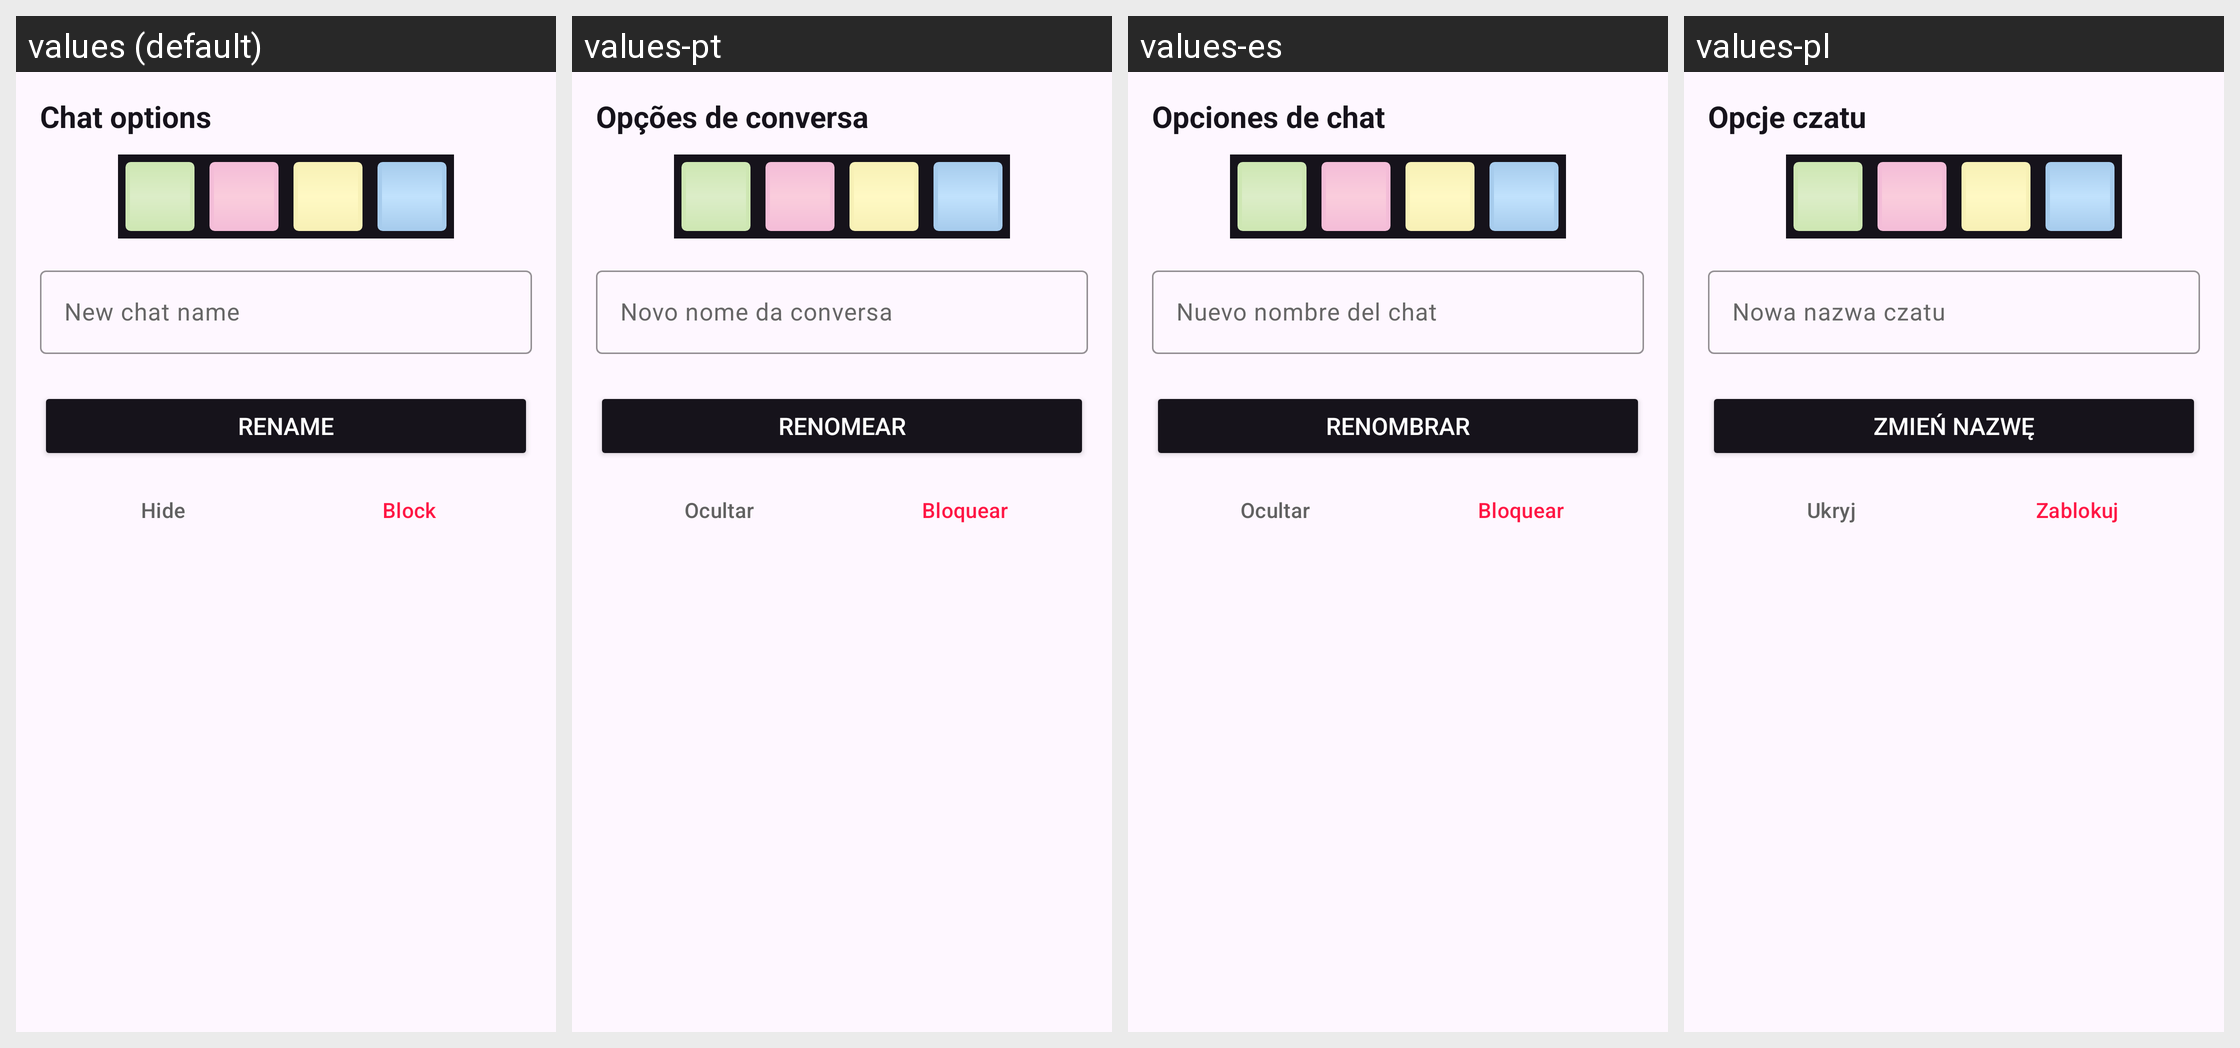

For this localized Android screen grid, give each drawn string resource with its value in every locale shown.
Android screen res/layout/dialog_chat_options.xml rendered under 4 locales, left to right: values (default), values-pt, values-es, values-pl. Device: Nexus 5 (rendered at 1080×1920; each locale shown at half size, 540×960, under a caption strip naming it); theme Theme.Lim.
Other locales in the repository, not shown: values-ar, values-hi, values-in, values-ru, values-tl, values-tr.
Strings drawn on this screen, with the default value and each locale's value (text and hints the layout hard-codes, and strings that could not be matched under every locale, appear in the picture but are not listed):

rename_chat_title
  values: Chat options
  values-pt: Opções de conversa
  values-es: Opciones de chat
  values-pl: Opcje czatu

rename_chat_hint
  values: New chat name
  values-pt: Novo nome da conversa
  values-es: Nuevo nombre del chat
  values-pl: Nowa nazwa czatu

rename_chat_btn
  values: Rename
  values-pt: Renomear
  values-es: Renombrar
  values-pl: Zmień nazwę

hide_chat
  values: Hide
  values-pt: Ocultar
  values-es: Ocultar
  values-pl: Ukryj

block_chat
  values: Block
  values-pt: Bloquear
  values-es: Bloquear
  values-pl: Zablokuj
